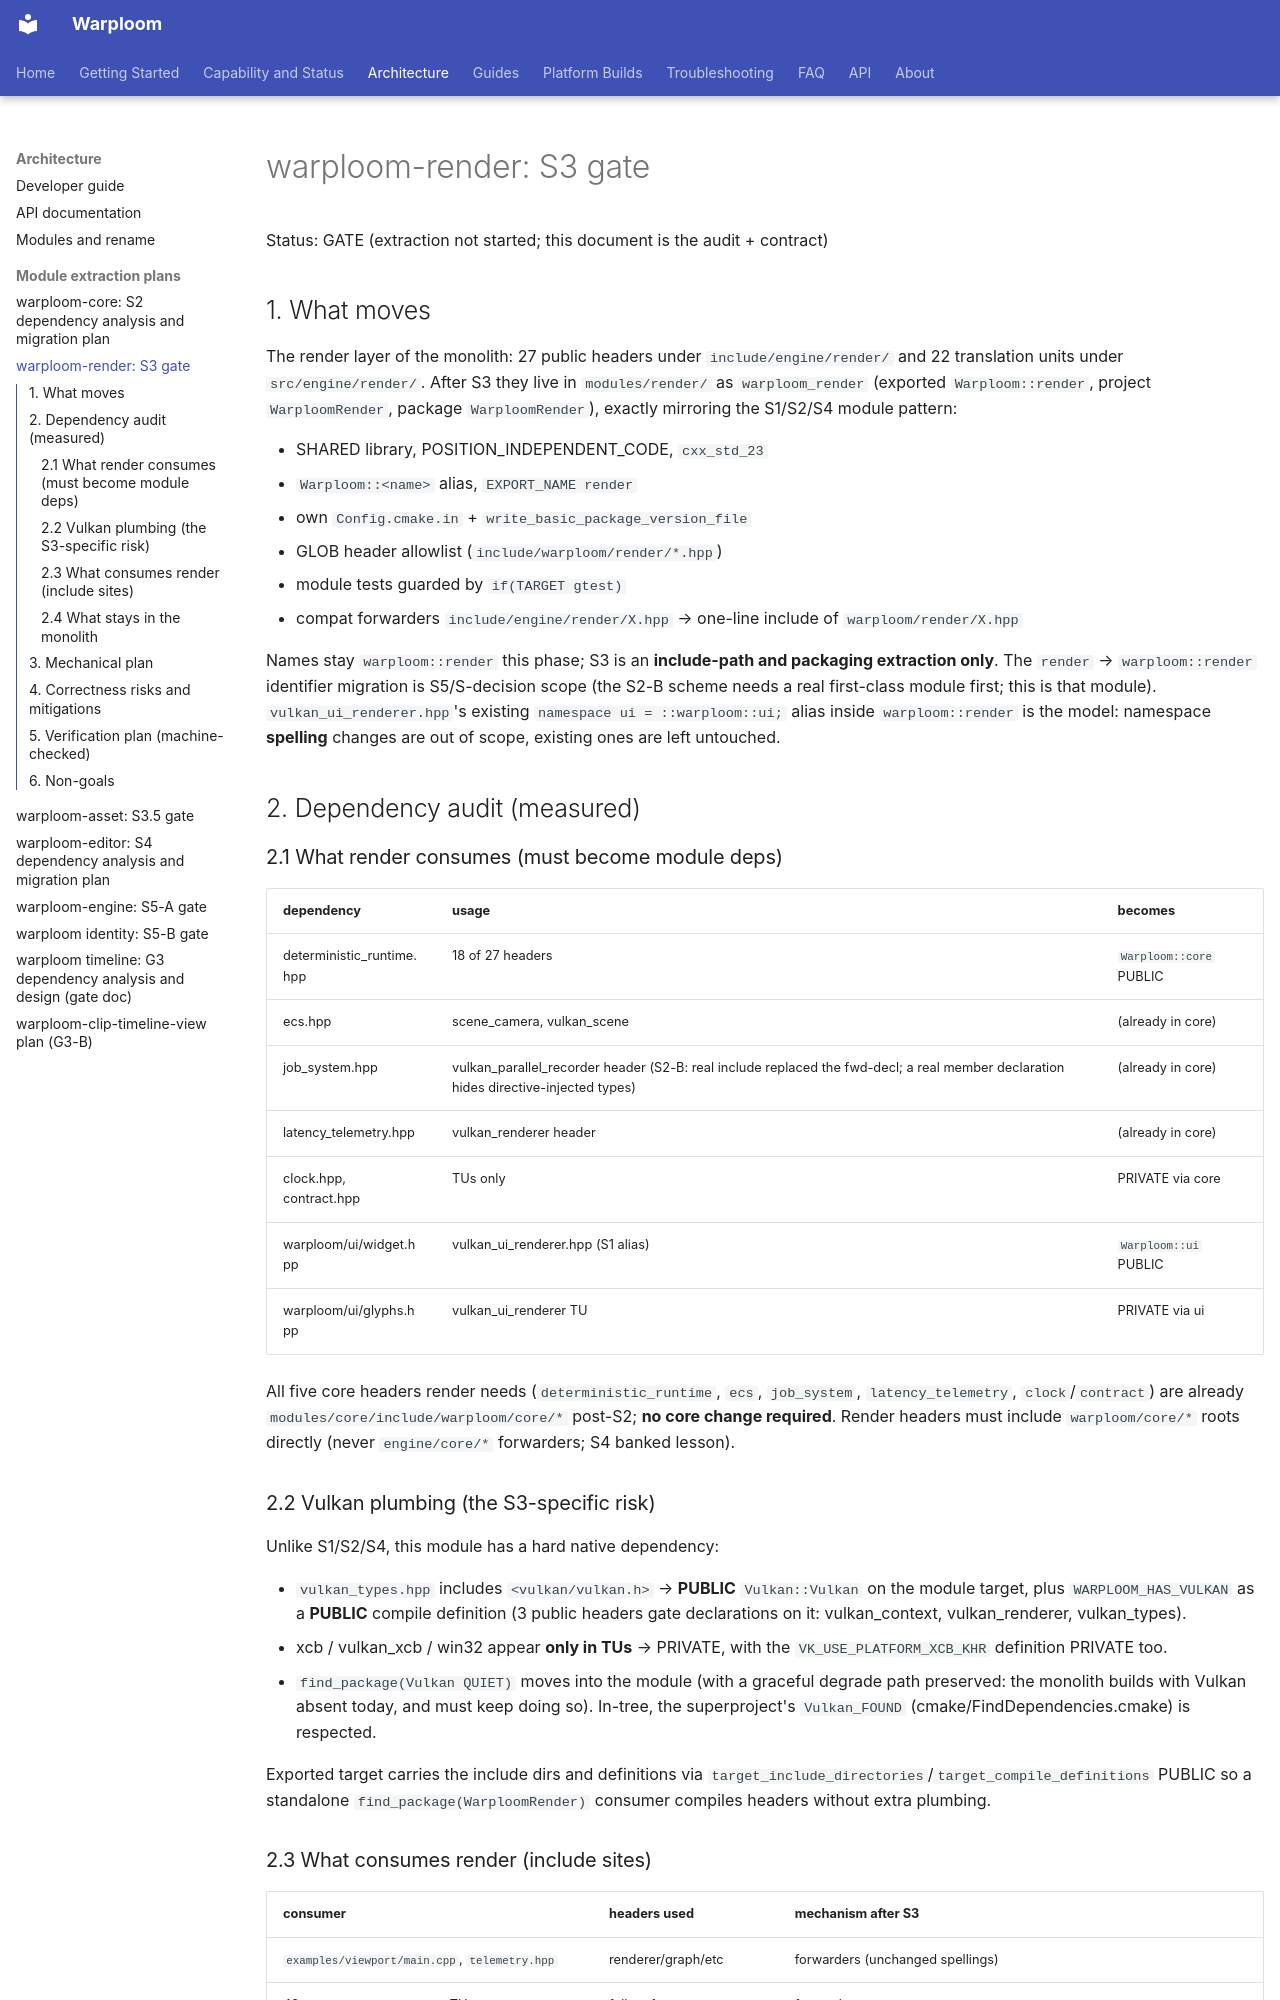

repository: WyattAu/warploom · page: warploom-render-plan/index.html · generator: mkdocs

# warploom-render: S3 gate

Status: GATE (extraction not started; this document is the audit + contract)

## 1. What moves

The render layer of the monolith: 27 public headers under
`include/engine/render/` and 22 translation units under
`src/engine/render/`. After S3 they live in `modules/render/` as
`warploom_render` (exported `Warploom::render`, project `WarploomRender`,
package `WarploomRender`), exactly mirroring the S1/S2/S4 module pattern:

- SHARED library, POSITION_INDEPENDENT_CODE, `cxx_std_23`
- `Warploom::<name>` alias, `EXPORT_NAME render`
- own `Config.cmake.in` + `write_basic_package_version_file`
- GLOB header allowlist (`include/warploom/render/*.hpp`)
- module tests guarded by `if(TARGET gtest)`
- compat forwarders `include/engine/render/X.hpp` → one-line include of
  `warploom/render/X.hpp`

Names stay `warploom::render` this phase; S3 is an **include-path and
packaging extraction only**. The `render` → `warploom::render` identifier
migration is S5/S-decision scope (the S2-B scheme needs a real first-class
module first; this is that module). `vulkan_ui_renderer.hpp`'s existing
`namespace ui = ::warploom::ui;` alias inside `warploom::render` is the
model: namespace **spelling** changes are out of scope, existing ones are
left untouched.

## 2. Dependency audit (measured)

### 2.1 What render consumes (must become module deps)

| dependency | usage | becomes |
|---|---|---|
| deterministic_runtime.hpp | 18 of 27 headers | `Warploom::core` PUBLIC |
| ecs.hpp | scene_camera, vulkan_scene | (already in core) |
| job_system.hpp | vulkan_parallel_recorder header (S2-B: real include replaced the fwd-decl; a real member declaration hides directive-injected types) | (already in core) |
| latency_telemetry.hpp | vulkan_renderer header | (already in core) |
| clock.hpp, contract.hpp | TUs only | PRIVATE via core |
| warploom/ui/widget.hpp | vulkan_ui_renderer.hpp (S1 alias) | `Warploom::ui` PUBLIC |
| warploom/ui/glyphs.hpp | vulkan_ui_renderer TU | PRIVATE via ui |

All five core headers render needs (`deterministic_runtime`, `ecs`,
`job_system`, `latency_telemetry`, `clock`/`contract`) are already
`modules/core/include/warploom/core/*` post-S2; **no core change
required**. Render headers must include `warploom/core/*` roots directly
(never `engine/core/*` forwarders; S4 banked lesson).

### 2.2 Vulkan plumbing (the S3-specific risk)

Unlike S1/S2/S4, this module has a hard native dependency:

- `vulkan_types.hpp` includes `<vulkan/vulkan.h>` → **PUBLIC**
  `Vulkan::Vulkan` on the module target, plus `WARPLOOM_HAS_VULKAN` as a
  **PUBLIC** compile definition (3 public headers gate declarations on
  it: vulkan_context, vulkan_renderer, vulkan_types).
- xcb / vulkan_xcb / win32 appear **only in TUs** → PRIVATE, with the
  `VK_USE_PLATFORM_XCB_KHR` definition PRIVATE too.
- `find_package(Vulkan QUIET)` moves into the module (with a graceful
  degrade path preserved: the monolith builds with Vulkan absent today,
  and must keep doing so). In-tree, the superproject's
  `Vulkan_FOUND` (cmake/FindDependencies.cmake) is respected.

Exported target carries the include dirs and definitions via
`target_include_directories`/`target_compile_definitions` PUBLIC so a
standalone `find_package(WarploomRender)` consumer compiles headers
without extra plumbing.

### 2.3 What consumes render (include sites)

| consumer | headers used | mechanism after S3 |
|---|---|---|
| `examples/viewport/main.cpp`, `telemetry.hpp` | renderer/graph/etc | forwarders (unchanged spellings) |
| 42 `tests/unit/test_*.cpp` TUs | full surface | forwarders |
| `modules/editor/tests/test_node_editor.cpp` | software_rasterizer.hpp | forwarder + superproject include seam (in-tree only, already guarded) |
| engine glue TUs (main.cpp, asset) | - | none (link-time only) |

Grep across `src include examples tests modules tools` finds **no other
engine-layer includes** of `engine/render/*` (e.g. nothing in
`src/engine/asset/`). 44 total include sites, all kept compiling via
forwarders with zero source edits.
